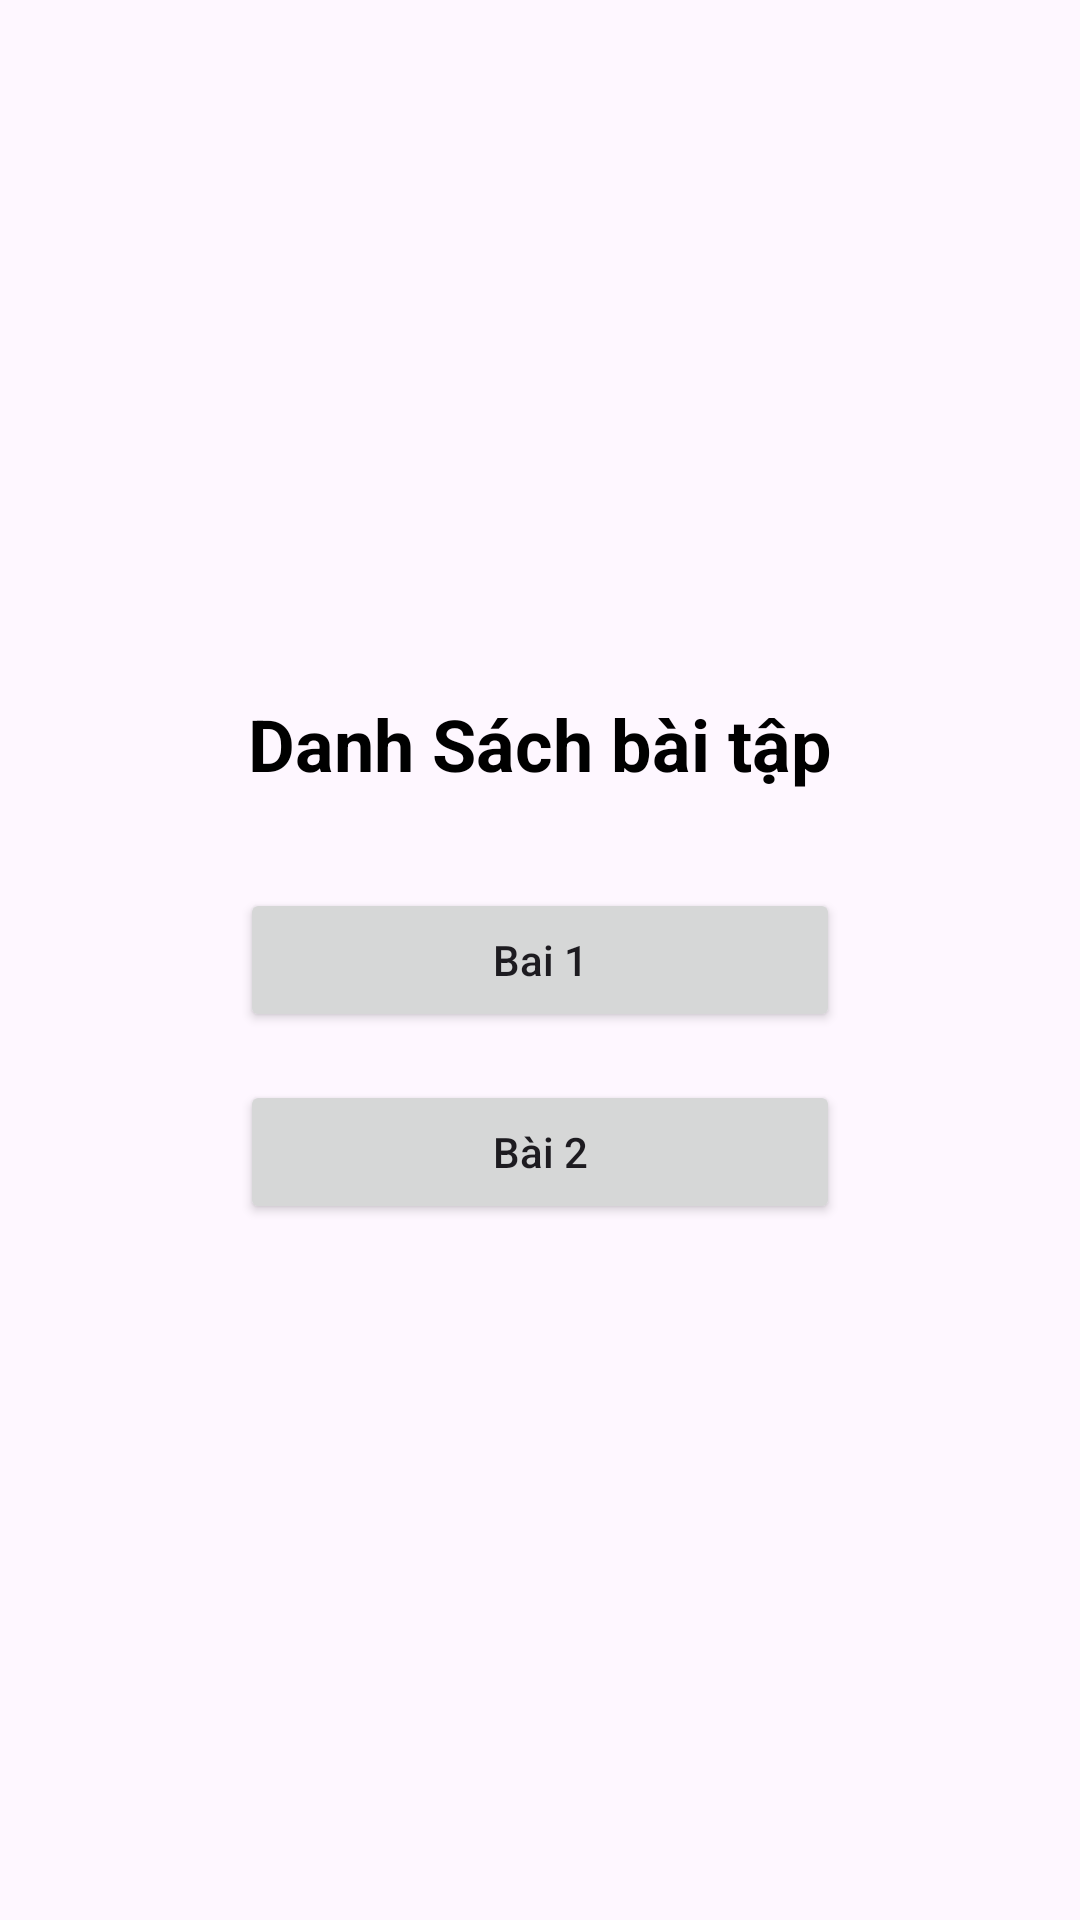

Write the Android layout XML for this screen, with the resource values it uses.
<!-- AndroidManifest.xml: application theme Theme.Nhom4_W2 -->
<!-- res/layout/activity_home.xml -->
<?xml version="1.0" encoding="utf-8"?>
<LinearLayout xmlns:android="http://schemas.android.com/apk/res/android"
    android:layout_width="match_parent"
    android:layout_height="match_parent"
    android:gravity="center"
    android:orientation="vertical"
    android:padding="16dp">

    <TextView
        android:layout_width="wrap_content"
        android:layout_height="wrap_content"
        android:layout_marginBottom="32dp"
        android:text="Danh Sách bài tập"
        android:textColor="#000000"
        android:textSize="24sp"
        android:textStyle="bold" />

    <LinearLayout
        android:layout_width="match_parent"
        android:layout_height="wrap_content"
        android:gravity="center"
        android:orientation="vertical">

        <Button
            android:id="@+id/btnBai1"
            android:layout_width="200dp"
            android:layout_height="wrap_content"
            android:layout_marginBottom="16dp"
            android:text="Bai 1"
            android:textAllCaps="false" />

        <Button
            android:id="@+id/btnBai2"
            android:layout_width="200dp"
            android:layout_height="wrap_content"
            android:text="Bài 2"
            android:textAllCaps="false" />

    </LinearLayout>

</LinearLayout>
<!-- resources referenced by this layout -->
<resources>
  <style name="Theme.Nhom4_W2" parent="Base.Theme.Nhom4_W2" />
  <style name="Base.Theme.Nhom4_W2" parent="Theme.Material3.DayNight.NoActionBar">
          
          
      </style>
</resources>
